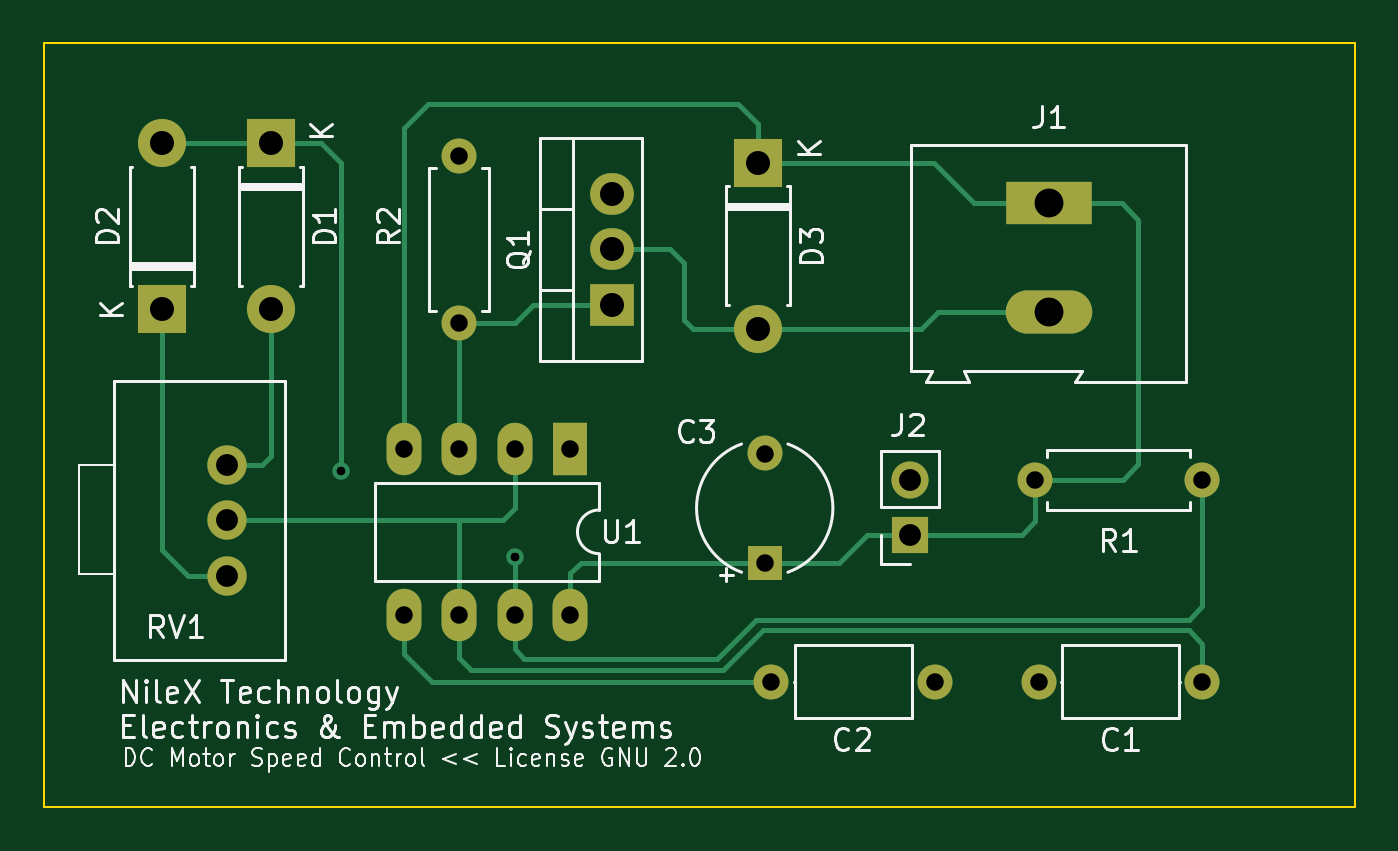
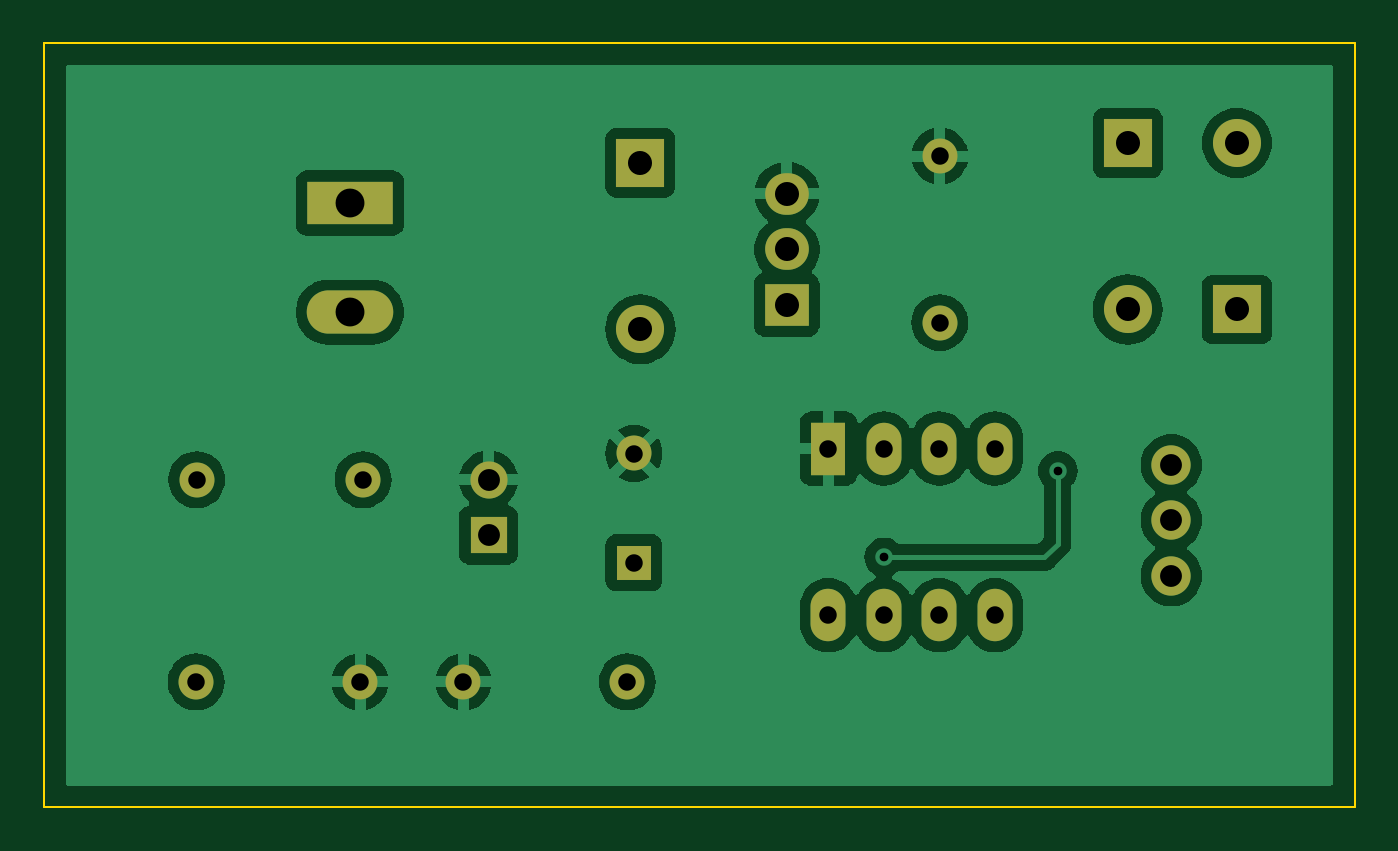
Circuit board: 11 layer files. Board 60.0 x 35.0 mm.
- bottom_copper: MotorSpeedControl-B_Cu.gbr (59770 bytes)
- bottom_mask: MotorSpeedControl-B_Mask.gbr (2070 bytes)
- paste: MotorSpeedControl-B_Paste.gbr (474 bytes)
- bottom_silk: MotorSpeedControl-B_Silkscreen.gbr (475 bytes)
- outline: MotorSpeedControl-Edge_Cuts.gbr (708 bytes)
- top_copper: MotorSpeedControl-F_Cu.gbr (7704 bytes)
- top_mask: MotorSpeedControl-F_Mask.gbr (2070 bytes)
- paste: MotorSpeedControl-F_Paste.gbr (474 bytes)
- top_silk: MotorSpeedControl-F_Silkscreen.gbr (58380 bytes)
- drill: MotorSpeedControl-NPTH.drl (289 bytes)
- drill: MotorSpeedControl-PTH.drl (1152 bytes)

=== bottom_copper: MotorSpeedControl-B_Cu.gbr (59770 bytes, source omitted) ===
=== bottom_mask: MotorSpeedControl-B_Mask.gbr ===
%TF.GenerationSoftware,KiCad,Pcbnew,7.0.8-1.fc38*%
%TF.CreationDate,2023-12-28T13:03:44+02:00*%
%TF.ProjectId,MotorSpeedControl,4d6f746f-7253-4706-9565-64436f6e7472,rev?*%
%TF.SameCoordinates,Original*%
%TF.FileFunction,Soldermask,Bot*%
%TF.FilePolarity,Negative*%
%FSLAX46Y46*%
G04 Gerber Fmt 4.6, Leading zero omitted, Abs format (unit mm)*
G04 Created by KiCad (PCBNEW 7.0.8-1.fc38) date 2023-12-28 13:03:44*
%MOMM*%
%LPD*%
G01*
G04 APERTURE LIST*
%ADD10O,2.000000X1.905000*%
%ADD11R,2.000000X1.905000*%
%ADD12R,1.700000X1.700000*%
%ADD13O,1.700000X1.700000*%
%ADD14C,1.600000*%
%ADD15O,1.600000X1.600000*%
%ADD16O,2.200000X2.200000*%
%ADD17R,2.200000X2.200000*%
%ADD18R,1.600000X1.600000*%
%ADD19C,1.800000*%
%ADD20R,1.600000X2.400000*%
%ADD21O,1.600000X2.400000*%
%ADD22R,3.960000X1.980000*%
%ADD23O,3.960000X1.980000*%
G04 APERTURE END LIST*
D10*
%TO.C,Q1*%
X171000000Y-89460000D03*
D11*
X171000000Y-92000000D03*
D10*
X171000000Y-86920000D03*
%TD*%
D12*
%TO.C,J2*%
X184650000Y-102540000D03*
D13*
X184650000Y-100000000D03*
%TD*%
D14*
%TO.C,R2*%
X164000000Y-92810000D03*
D15*
X164000000Y-85190000D03*
%TD*%
D16*
%TO.C,D3*%
X177700000Y-93110000D03*
D17*
X177700000Y-85490000D03*
%TD*%
D16*
%TO.C,D1*%
X155400000Y-92210000D03*
D17*
X155400000Y-84590000D03*
%TD*%
D14*
%TO.C,C2*%
X178300000Y-109250000D03*
D15*
X185800000Y-109250000D03*
%TD*%
D18*
%TO.C,C3*%
X178000000Y-103800000D03*
D14*
X178000000Y-98800000D03*
%TD*%
D16*
%TO.C,D2*%
X150400000Y-84590000D03*
D17*
X150400000Y-92210000D03*
%TD*%
D14*
%TO.C,R1*%
X190390000Y-100000000D03*
D15*
X198010000Y-100000000D03*
%TD*%
D19*
%TO.C,RV1*%
X153400000Y-99320000D03*
X153400000Y-101860000D03*
X153400000Y-104400000D03*
%TD*%
D14*
%TO.C,C1*%
X198030000Y-109250000D03*
D15*
X190530000Y-109250000D03*
%TD*%
D20*
%TO.C,U1*%
X169100000Y-98575000D03*
D21*
X166560000Y-98575000D03*
X164020000Y-98575000D03*
X161480000Y-98575000D03*
X161480000Y-106195000D03*
X164020000Y-106195000D03*
X166560000Y-106195000D03*
X169100000Y-106195000D03*
%TD*%
D22*
%TO.C,J1*%
X191000000Y-87335000D03*
D23*
X191000000Y-92335000D03*
%TD*%
M02*

=== paste: MotorSpeedControl-B_Paste.gbr ===
%TF.GenerationSoftware,KiCad,Pcbnew,7.0.8-1.fc38*%
%TF.CreationDate,2023-12-28T13:03:44+02:00*%
%TF.ProjectId,MotorSpeedControl,4d6f746f-7253-4706-9565-64436f6e7472,rev?*%
%TF.SameCoordinates,Original*%
%TF.FileFunction,Paste,Bot*%
%TF.FilePolarity,Positive*%
%FSLAX46Y46*%
G04 Gerber Fmt 4.6, Leading zero omitted, Abs format (unit mm)*
G04 Created by KiCad (PCBNEW 7.0.8-1.fc38) date 2023-12-28 13:03:44*
%MOMM*%
%LPD*%
G01*
G04 APERTURE LIST*
G04 APERTURE END LIST*
M02*

=== bottom_silk: MotorSpeedControl-B_Silkscreen.gbr ===
%TF.GenerationSoftware,KiCad,Pcbnew,7.0.8-1.fc38*%
%TF.CreationDate,2023-12-28T13:03:44+02:00*%
%TF.ProjectId,MotorSpeedControl,4d6f746f-7253-4706-9565-64436f6e7472,rev?*%
%TF.SameCoordinates,Original*%
%TF.FileFunction,Legend,Bot*%
%TF.FilePolarity,Positive*%
%FSLAX46Y46*%
G04 Gerber Fmt 4.6, Leading zero omitted, Abs format (unit mm)*
G04 Created by KiCad (PCBNEW 7.0.8-1.fc38) date 2023-12-28 13:03:44*
%MOMM*%
%LPD*%
G01*
G04 APERTURE LIST*
G04 APERTURE END LIST*
M02*

=== outline: MotorSpeedControl-Edge_Cuts.gbr ===
%TF.GenerationSoftware,KiCad,Pcbnew,7.0.8-1.fc38*%
%TF.CreationDate,2023-12-28T13:03:44+02:00*%
%TF.ProjectId,MotorSpeedControl,4d6f746f-7253-4706-9565-64436f6e7472,rev?*%
%TF.SameCoordinates,Original*%
%TF.FileFunction,Profile,NP*%
%FSLAX46Y46*%
G04 Gerber Fmt 4.6, Leading zero omitted, Abs format (unit mm)*
G04 Created by KiCad (PCBNEW 7.0.8-1.fc38) date 2023-12-28 13:03:44*
%MOMM*%
%LPD*%
G01*
G04 APERTURE LIST*
%TA.AperFunction,Profile*%
%ADD10C,0.100000*%
%TD*%
G04 APERTURE END LIST*
D10*
X205000000Y-115000000D02*
X145000000Y-115000000D01*
X145000000Y-115000000D02*
X145000000Y-80000000D01*
X205000000Y-80000000D02*
X205000000Y-115000000D01*
X145000000Y-80000000D02*
X205000000Y-80000000D01*
M02*

=== top_copper: MotorSpeedControl-F_Cu.gbr (7704 bytes, source omitted) ===
=== top_mask: MotorSpeedControl-F_Mask.gbr ===
%TF.GenerationSoftware,KiCad,Pcbnew,7.0.8-1.fc38*%
%TF.CreationDate,2023-12-28T13:03:44+02:00*%
%TF.ProjectId,MotorSpeedControl,4d6f746f-7253-4706-9565-64436f6e7472,rev?*%
%TF.SameCoordinates,Original*%
%TF.FileFunction,Soldermask,Top*%
%TF.FilePolarity,Negative*%
%FSLAX46Y46*%
G04 Gerber Fmt 4.6, Leading zero omitted, Abs format (unit mm)*
G04 Created by KiCad (PCBNEW 7.0.8-1.fc38) date 2023-12-28 13:03:44*
%MOMM*%
%LPD*%
G01*
G04 APERTURE LIST*
%ADD10O,2.000000X1.905000*%
%ADD11R,2.000000X1.905000*%
%ADD12R,1.700000X1.700000*%
%ADD13O,1.700000X1.700000*%
%ADD14C,1.600000*%
%ADD15O,1.600000X1.600000*%
%ADD16O,2.200000X2.200000*%
%ADD17R,2.200000X2.200000*%
%ADD18R,1.600000X1.600000*%
%ADD19C,1.800000*%
%ADD20R,1.600000X2.400000*%
%ADD21O,1.600000X2.400000*%
%ADD22R,3.960000X1.980000*%
%ADD23O,3.960000X1.980000*%
G04 APERTURE END LIST*
D10*
%TO.C,Q1*%
X171000000Y-89460000D03*
D11*
X171000000Y-92000000D03*
D10*
X171000000Y-86920000D03*
%TD*%
D12*
%TO.C,J2*%
X184650000Y-102540000D03*
D13*
X184650000Y-100000000D03*
%TD*%
D14*
%TO.C,R2*%
X164000000Y-92810000D03*
D15*
X164000000Y-85190000D03*
%TD*%
D16*
%TO.C,D3*%
X177700000Y-93110000D03*
D17*
X177700000Y-85490000D03*
%TD*%
D16*
%TO.C,D1*%
X155400000Y-92210000D03*
D17*
X155400000Y-84590000D03*
%TD*%
D14*
%TO.C,C2*%
X178300000Y-109250000D03*
D15*
X185800000Y-109250000D03*
%TD*%
D18*
%TO.C,C3*%
X178000000Y-103800000D03*
D14*
X178000000Y-98800000D03*
%TD*%
D16*
%TO.C,D2*%
X150400000Y-84590000D03*
D17*
X150400000Y-92210000D03*
%TD*%
D14*
%TO.C,R1*%
X190390000Y-100000000D03*
D15*
X198010000Y-100000000D03*
%TD*%
D19*
%TO.C,RV1*%
X153400000Y-99320000D03*
X153400000Y-101860000D03*
X153400000Y-104400000D03*
%TD*%
D14*
%TO.C,C1*%
X198030000Y-109250000D03*
D15*
X190530000Y-109250000D03*
%TD*%
D20*
%TO.C,U1*%
X169100000Y-98575000D03*
D21*
X166560000Y-98575000D03*
X164020000Y-98575000D03*
X161480000Y-98575000D03*
X161480000Y-106195000D03*
X164020000Y-106195000D03*
X166560000Y-106195000D03*
X169100000Y-106195000D03*
%TD*%
D22*
%TO.C,J1*%
X191000000Y-87335000D03*
D23*
X191000000Y-92335000D03*
%TD*%
M02*

=== paste: MotorSpeedControl-F_Paste.gbr ===
%TF.GenerationSoftware,KiCad,Pcbnew,7.0.8-1.fc38*%
%TF.CreationDate,2023-12-28T13:03:44+02:00*%
%TF.ProjectId,MotorSpeedControl,4d6f746f-7253-4706-9565-64436f6e7472,rev?*%
%TF.SameCoordinates,Original*%
%TF.FileFunction,Paste,Top*%
%TF.FilePolarity,Positive*%
%FSLAX46Y46*%
G04 Gerber Fmt 4.6, Leading zero omitted, Abs format (unit mm)*
G04 Created by KiCad (PCBNEW 7.0.8-1.fc38) date 2023-12-28 13:03:44*
%MOMM*%
%LPD*%
G01*
G04 APERTURE LIST*
G04 APERTURE END LIST*
M02*

=== top_silk: MotorSpeedControl-F_Silkscreen.gbr (58380 bytes, source omitted) ===
=== drill: MotorSpeedControl-NPTH.drl ===
M48
; DRILL file {KiCad 7.0.8-1.fc38} date Thu 28 Dec 2023 01:03:51 PM CAT
; FORMAT={-:-/ absolute / inch / decimal}
; #@! TF.CreationDate,2023-12-28T13:03:51+02:00
; #@! TF.GenerationSoftware,Kicad,Pcbnew,7.0.8-1.fc38
; #@! TF.FileFunction,NonPlated,1,2,NPTH
FMAT,2
INCH
%
G90
G05
T0
M30

=== drill: MotorSpeedControl-PTH.drl ===
M48
; DRILL file {KiCad 7.0.8-1.fc38} date Thu 28 Dec 2023 01:03:51 PM CAT
; FORMAT={-:-/ absolute / inch / decimal}
; #@! TF.CreationDate,2023-12-28T13:03:51+02:00
; #@! TF.GenerationSoftware,Kicad,Pcbnew,7.0.8-1.fc38
; #@! TF.FileFunction,Plated,1,2,PTH
FMAT,2
INCH
; #@! TA.AperFunction,Plated,PTH,ViaDrill
T1C0.0157
; #@! TA.AperFunction,Plated,PTH,ComponentDrill
T2C0.0315
; #@! TA.AperFunction,Plated,PTH,ComponentDrill
T3C0.0394
; #@! TA.AperFunction,Plated,PTH,ComponentDrill
T4C0.0433
; #@! TA.AperFunction,Plated,PTH,ComponentDrill
T5C0.0520
%
G90
G05
T1
X6.2441Y-3.9213
X6.5571Y-4.0768
T2
X6.3575Y-3.8809
X6.3575Y-4.1809
X6.4567Y-3.3539
X6.4567Y-3.6539
X6.4575Y-3.8809
X6.4575Y-4.1809
X6.5575Y-3.8809
X6.5575Y-4.1809
X6.6575Y-3.8809
X6.6575Y-4.1809
X7.0079Y-3.8898
X7.0079Y-4.0866
X7.0197Y-4.3012
X7.315Y-4.3012
X7.4957Y-3.937
X7.5012Y-4.3012
X7.7957Y-3.937
X7.7965Y-4.3012
T3
X6.0394Y-3.9102
X6.0394Y-4.0102
X6.0394Y-4.1102
X7.2697Y-3.937
X7.2697Y-4.037
T4
X5.9213Y-3.3303
X5.9213Y-3.6303
X6.1181Y-3.3303
X6.1181Y-3.6303
X6.7323Y-3.422
X6.7323Y-3.522
X6.7323Y-3.622
X6.9961Y-3.3657
X6.9961Y-3.6657
T5
X7.5197Y-3.4384
X7.5197Y-3.6352
T0
M30

